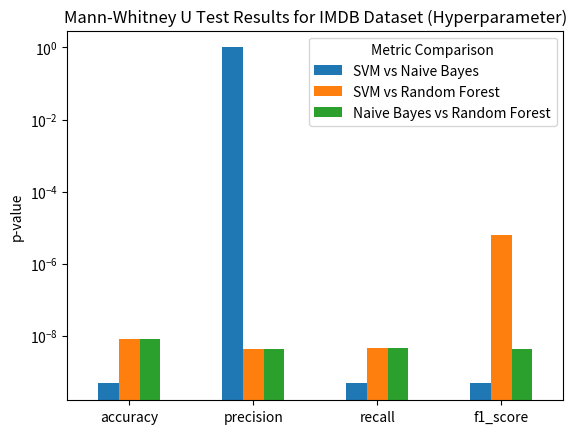

Reproduce this figure in Python.
import matplotlib.pyplot as plt
import pandas as pd

# Data
data = {
    'SVM vs Naive Bayes': {'accuracy': 4.682682358742056e-10, 'precision': 1.0, 'recall': 4.682682358742056e-10, 'f1_score': 4.682682358742056e-10},
    'SVM vs Random Forest': {'accuracy': 8.006545033944714e-09, 'precision': 4.193185625222832e-09, 'recall': 4.536019325117111e-09, 'f1_score': 6.349117418167286e-06},
    'Naive Bayes vs Random Forest': {'accuracy': 8.006545033944714e-09, 'precision': 4.193185625222832e-09, 'recall': 4.536019325117111e-09, 'f1_score': 4.344501820937825e-09}
}

# Convert data to DataFrame
df = pd.DataFrame(data)

# Plot
plt.figure(figsize=(10, 6))
df.plot(kind='bar', rot=0)
plt.ylabel('p-value')
plt.title('Mann-Whitney U Test Results for IMDB Dataset (Hyperparameter)')
plt.yscale('log')  # Log scale for better visualization of small p-values
plt.legend(title='Metric Comparison')
plt.show()